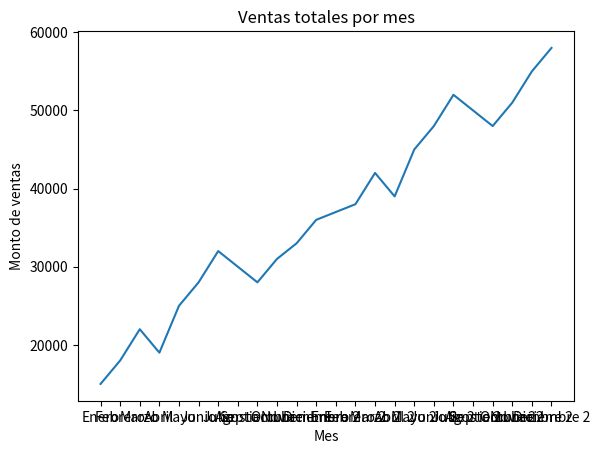

Write the Python code that produced this figure.
import pandas as pd
import matplotlib.pyplot as plt

ventas_mensuales = [
{"mes": "Enero", "total_ventas": 15000, "año": 2023},
{"mes": "Febrero", "total_ventas": 18000, "año": 2023},
{"mes": "Marzo", "total_ventas": 22000, "año": 2023},
{"mes": "Abril", "total_ventas": 19000, "año": 2023},
{"mes": "Mayo", "total_ventas": 25000, "año": 2023},
{"mes": "Junio", "total_ventas": 28000, "año": 2023},
{"mes": "Julio", "total_ventas": 32000, "año": 2023},
{"mes": "Agosto", "total_ventas": 30000, "año": 2023},
{"mes": "Septiembre", "total_ventas": 28000, "año": 2023},
{"mes": "Octubre", "total_ventas": 31000, "año": 2023},
{"mes": "Noviembre", "total_ventas": 33000, "año": 2023},
{"mes": "Diciembre", "total_ventas": 36000, "año": 2023},
{"mes": "Enero 2", "total_ventas": 37000, "año": 2024},
{"mes": "Febrero 2", "total_ventas": 38000, "año": 2024},
{"mes": "Marzo 2", "total_ventas": 42000, "año": 2024},
{"mes": "Abril 2", "total_ventas": 39000, "año": 2024},
{"mes": "Mayo 2", "total_ventas": 45000, "año": 2024},
{"mes": "Junio 2", "total_ventas": 48000, "año": 2024},
{"mes": "Julio 2", "total_ventas": 52000, "año": 2024},
{"mes": "Agosto 2", "total_ventas": 50000, "año": 2024},
{"mes": "Septiembre 2", "total_ventas": 48000, "año": 2024},
{"mes": "Octubre 2", "total_ventas": 51000, "año": 2024},
{"mes": "Noviembre 2", "total_ventas": 55000, "año": 2024},
{"mes": "Diciembre 2", "total_ventas": 58000, "año": 2024}
]
df = pd.DataFrame(ventas_mensuales)

#Respuesta
#No pude agrupar los datos por trimestre 

#Respuesta
print("Los meses donde las ventas superan los 20000 son los siguientes:")
print(df[df["total_ventas"] > 20000])

#Respuesta
mayor_valor = df["total_ventas"].max()
print(f"El monto de mayor volumen de venta fue de {mayor_valor} correspondiente al siguiente mes:")
print(df[df["total_ventas"] == mayor_valor])

#Respuesta
promedio = round(df["total_ventas"].mean(),2)
print(f"El promedio de ventas mensuales es de {promedio}")

#Respuesta
meses = df["mes"].tolist()
ventas = df["total_ventas"].tolist()
new_df = pd.DataFrame()
new_df["mes"] = meses
new_df["total_ventas"] = ventas
print(new_df)


#poligono de frecuencias
fig, ax = plt.subplots()
ax.plot(new_df["mes"], new_df["total_ventas"])
plt.title("Ventas totales por mes")
plt.xlabel('Mes')
plt.ylabel('Monto de ventas')
plt.show()
